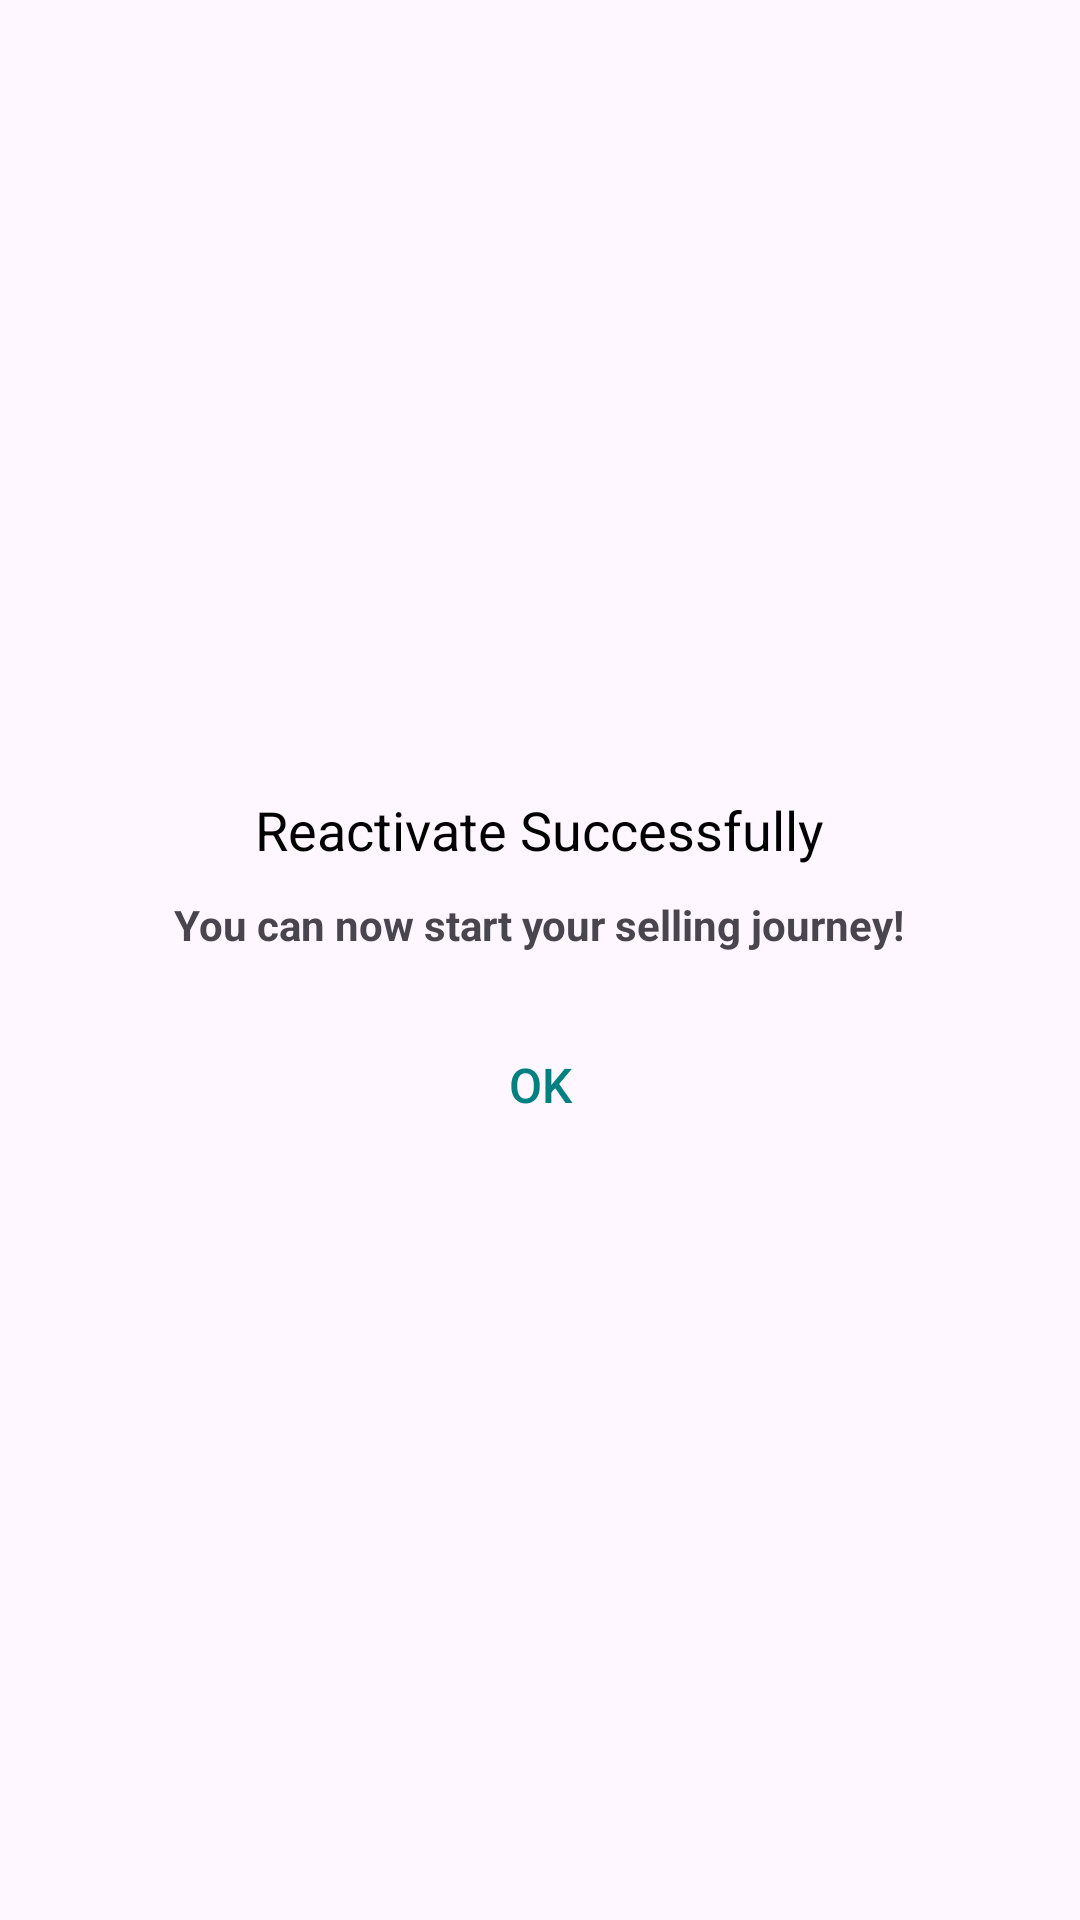

The Android layout XML behind this screen, and the referenced resources:
<!-- AndroidManifest.xml: application theme Theme.AgroSpreadDraft -->
<!-- res/layout/selling_dialog_message.xml -->
<LinearLayout xmlns:android="http://schemas.android.com/apk/res/android"
    xmlns:tools="http://schemas.android.com/tools"
    android:layout_width="match_parent"
    android:layout_height="wrap_content"
    android:gravity="center"
    android:orientation="vertical"
    android:padding="5dp">

    <TextView
        android:id="@+id/dialogMessage"
        android:layout_width="wrap_content"
        android:layout_height="wrap_content"
        android:gravity="center"
        android:text="Reactivate Successfully"
        android:textAppearance="?android:attr/textAppearanceMedium"
        android:textColor="@android:color/black"
        android:padding="10dp" />

    <TextView
        android:layout_width="wrap_content"
        android:layout_height="wrap_content"
        android:textStyle="bold"
        android:text="You can now start your selling journey!"/>

    <Button
        android:id="@+id/okButton"
        android:layout_width="match_parent"
        android:layout_height="wrap_content"
        android:text="OK"
        style="@style/TransparentButton"
        android:layout_marginTop="20dp"
        android:textColor="#008080"
        tools:ignore="TextContrastCheck" />
</LinearLayout>
<!-- resources referenced by this layout -->
<resources>
  <style name="TransparentButton">
          <item name="android:background">@android:color/transparent</item>
          <item name="android:textColor">@color/black</item>
          <item name="android:padding">10dp</item>
          <item name="android:textSize">16sp</item>
      </style>
  <style name="Theme.AgroSpreadDraft" parent="Base.Theme.AgroSpreadDraft" />
  <color name="black">#FF000000</color>
  <style name="Base.Theme.AgroSpreadDraft" parent="Theme.Material3.DayNight.NoActionBar">
          
          
      </style>
</resources>
